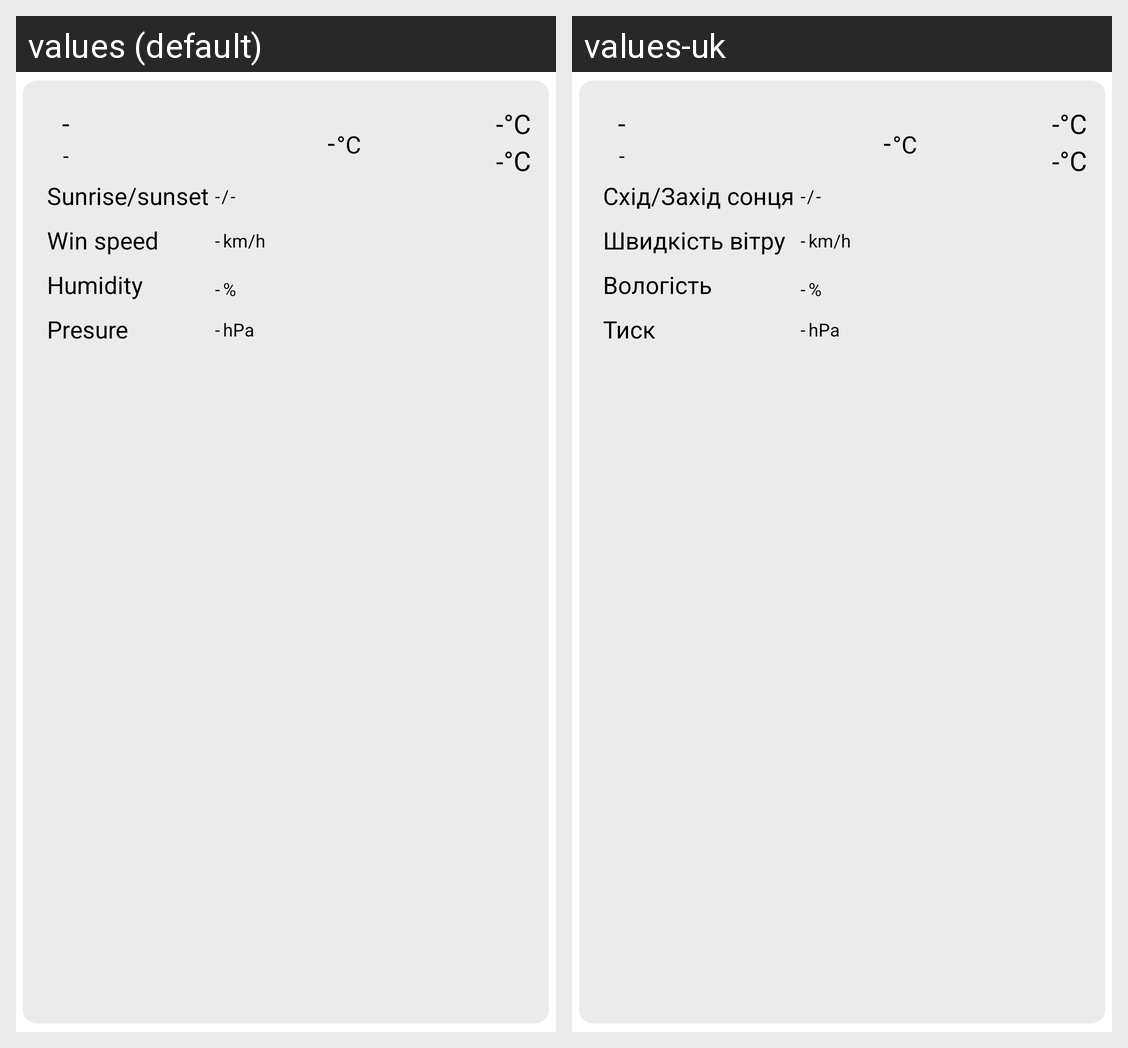

The Android screen above is rendered under two locales of the same app. Produce the string resources it draws, with the default and per-locale values.
Android screen res/layout/current_weather.xml rendered under 2 locales, left to right: values (default), values-uk. Device: Nexus 5 (rendered at 1080×1920; each locale shown at half size, 540×960, under a caption strip naming it); theme Theme.AppSplash.
Strings drawn on this screen, with the default value and each locale's value (text and hints the layout hard-codes, and strings that could not be matched under every locale, appear in the picture but are not listed):

default_text
  values: -
  values-uk: -

sunrise_sunset
  values: Sunrise/sunset
  values-uk: Схід/Захід сонця

win_speed
  values: Win speed
  values-uk: Швидкість вітру

humidity
  values: Humidity
  values-uk: Вологість

km_h
  values: km/h
  values-uk: km/h

u00b0c
  values: °C
  values-uk: °C

presure
  values: Presure
  values-uk: Тиск

hpa
  values: hPa
  values-uk: hPa
